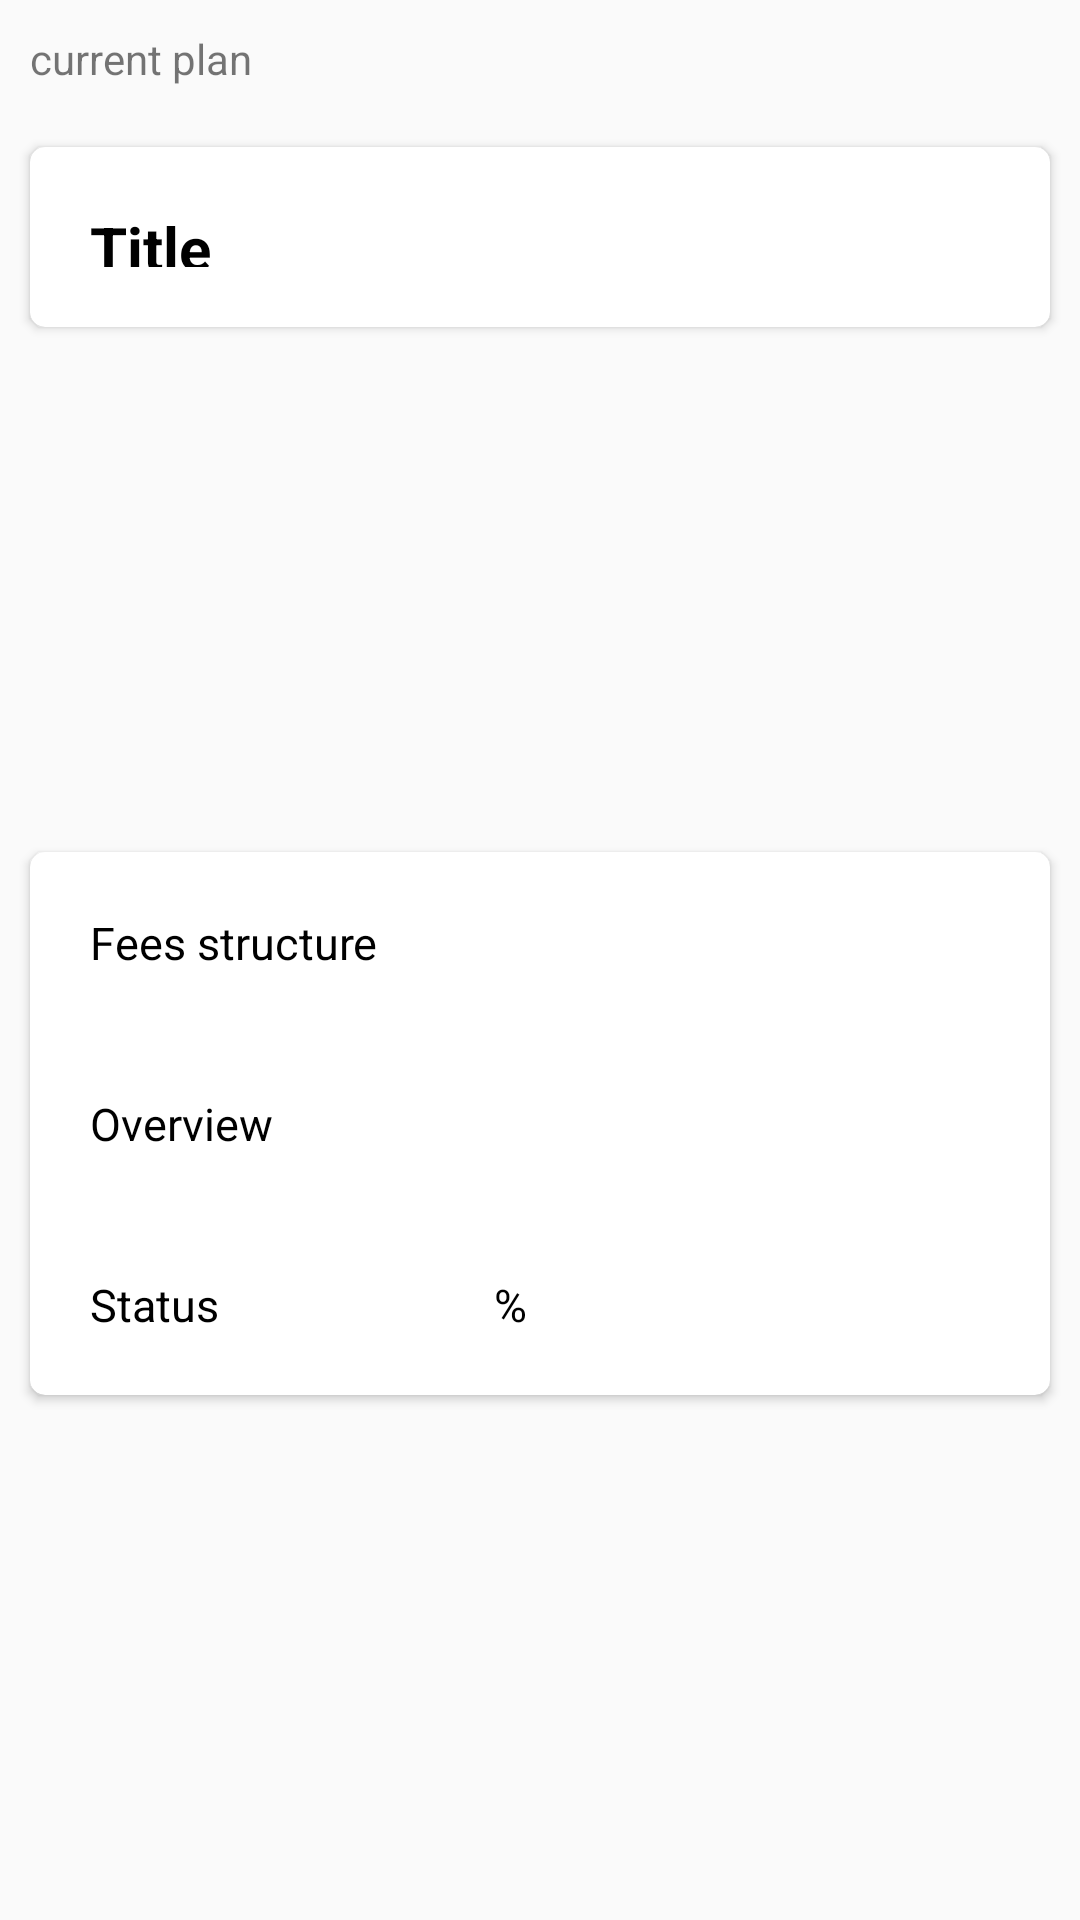

The Android layout XML behind this screen, and the referenced resources:
<!-- AndroidManifest.xml: application theme AppTheme -->
<!-- res/layout/my_plan_item.xml -->
<?xml version="1.0" encoding="utf-8"?>
<android.support.constraint.ConstraintLayout
    xmlns:android="http://schemas.android.com/apk/res/android"
    xmlns:app="http://schemas.android.com/apk/res-auto"
    xmlns:tools="http://schemas.android.com/tools"
    android:layout_width="match_parent"
    android:layout_height="wrap_content"
    android:layout_margin="10dp">

    <TextView
        android:id="@+id/type"
        android:layout_width="match_parent"
        android:layout_height="wrap_content"
        android:padding="10dp"
        app:layout_constraintEnd_toEndOf="parent"
        app:layout_constraintStart_toStartOf="parent"
        app:layout_constraintTop_toTopOf="parent"
        android:text="current plan"/>

    <android.support.v7.widget.CardView
        android:id="@+id/card1"
        android:layout_width="match_parent"
        android:layout_height="60dp"
        android:layout_margin="10dp"
        android:layout_marginEnd="8dp"
        android:layout_marginLeft="8dp"
        android:layout_marginRight="8dp"
        android:layout_marginStart="8dp"
        android:layout_marginTop="8dp"
        app:cardCornerRadius="5dp"
        app:layout_constraintEnd_toEndOf="parent"
        app:layout_constraintStart_toStartOf="parent"
        app:layout_constraintTop_toBottomOf="@+id/type">

        <TextView
            android:id="@+id/title"
            android:layout_width="wrap_content"
            android:layout_height="wrap_content"
            android:padding="20sp"
            android:text="Title"
            android:textColor="#000000"
            android:textSize="20sp"
            android:textStyle="bold" />

    </android.support.v7.widget.CardView>

    <android.support.v7.widget.CardView
        android:id="@+id/card2"
        app:cardCornerRadius="5dp"
        android:layout_width="match_parent"
        android:layout_height="wrap_content"
        android:layout_margin="10dp"
        android:layout_marginBottom="8dp"
        app:layout_constraintBottom_toBottomOf="parent"
        app:layout_constraintEnd_toEndOf="parent"
        app:layout_constraintStart_toStartOf="parent"
        app:layout_constraintTop_toBottomOf="@+id/card1">

        <LinearLayout
            android:layout_width="match_parent"
            android:layout_height="wrap_content"
            android:orientation="vertical">

            <TextView
                android:id="@+id/fees"
                android:layout_width="match_parent"
                android:layout_height="wrap_content"
                android:padding="20sp"
                android:text="Fees structure"
                android:textColor="#000000"
                android:textSize="15sp" />

            <TextView
                android:id="@+id/overview"
                android:layout_width="match_parent"
                android:layout_height="wrap_content"
                android:padding="20sp"
                android:text="Overview"
                android:textColor="#000000"
                android:textSize="15sp" />

            <TextView
                android:id="@+id/status"
                android:layout_width="match_parent"
                android:layout_height="wrap_content"
                android:padding="20sp"
                android:text="Status                         %"
                android:textColor="#000000"
                android:textSize="15sp" />

        </LinearLayout>

    </android.support.v7.widget.CardView>

</android.support.constraint.ConstraintLayout>
<!-- resources referenced by this layout -->
<resources>
  <style name="AppTheme" parent="Theme.AppCompat.Light.DarkActionBar">
          
          <item name="colorPrimary">@color/colorPrimary</item>
          <item name="colorPrimaryDark">@color/colorPrimaryDark</item>
          <item name="colorAccent">@color/colorAccent</item>
  
      </style>
  <color name="colorPrimary">#3F51B5</color>
  <color name="colorPrimaryDark">#303F9F</color>
  <color name="colorAccent">#FF4081</color>
</resources>
